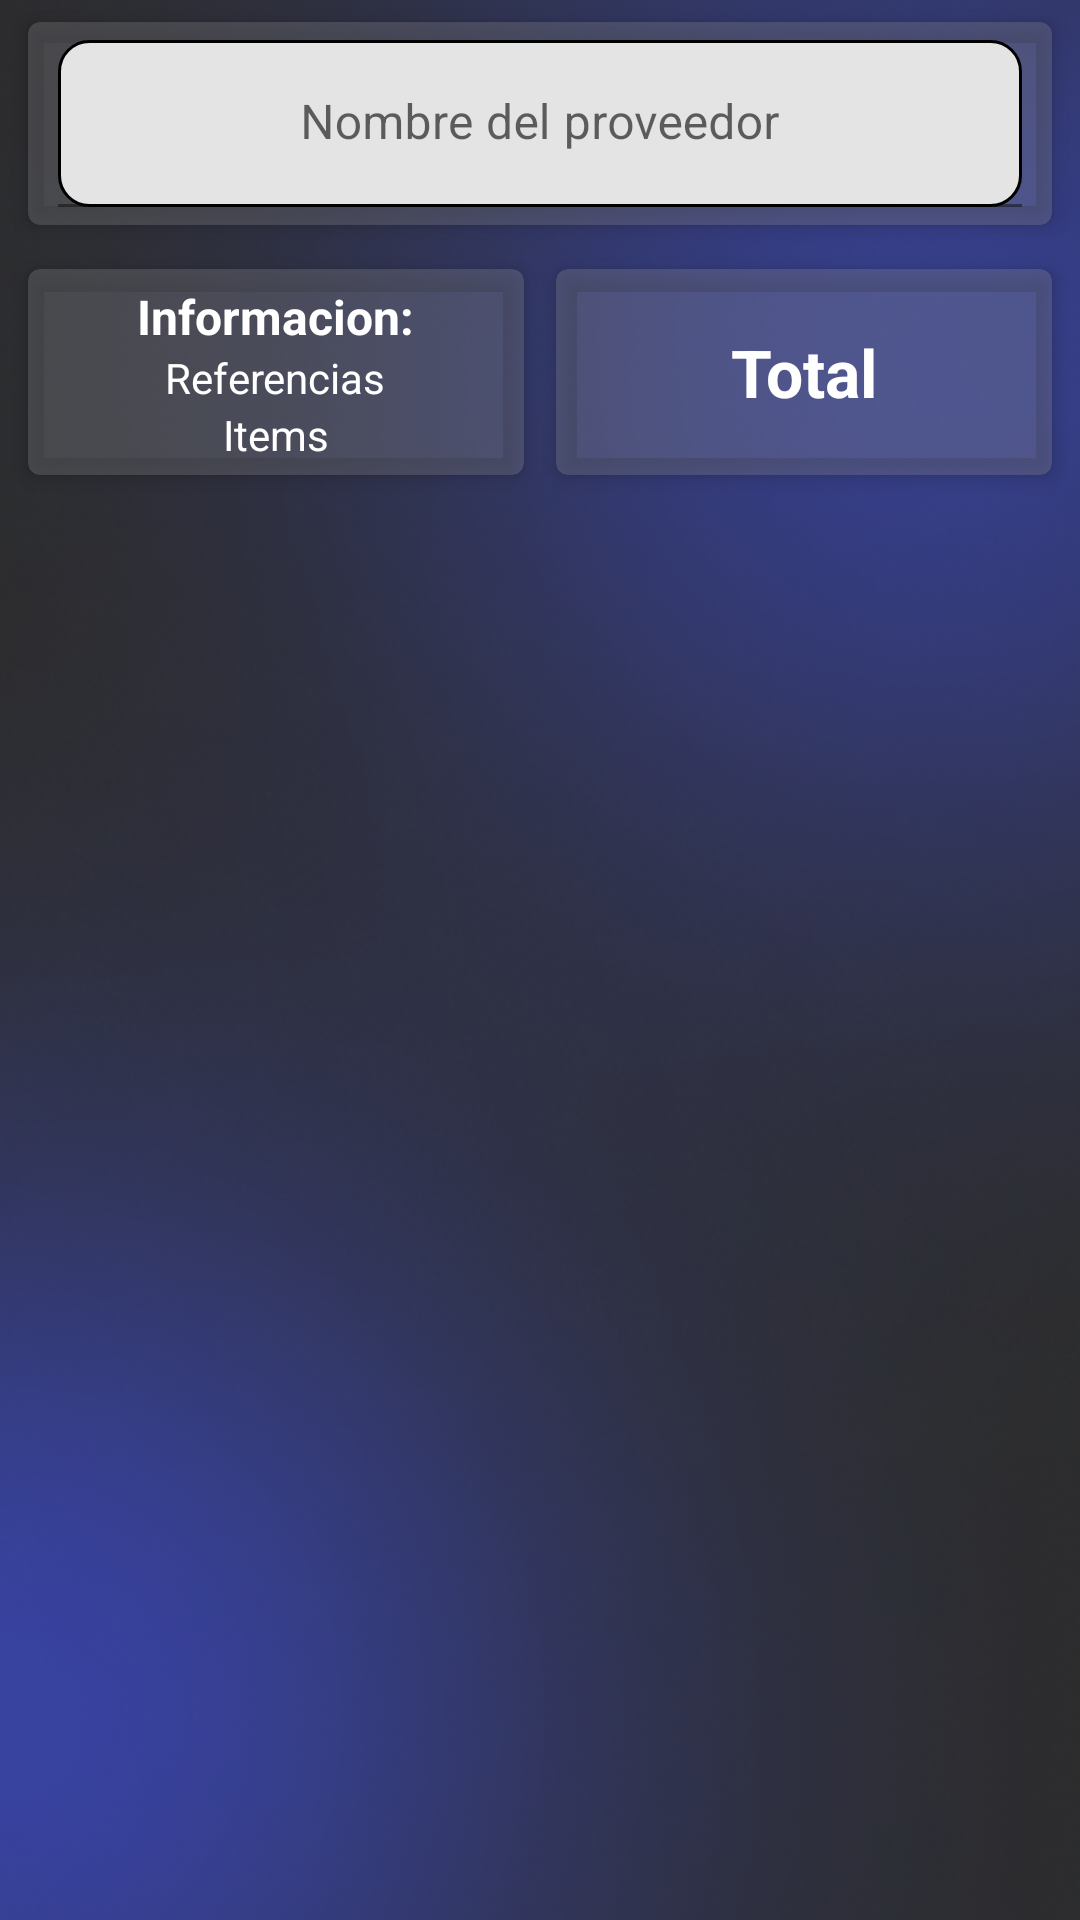

The Android layout XML behind this screen, and the referenced resources:
<!-- AndroidManifest.xml: application theme Theme.VentaRapida -->
<!-- res/layout/fragment_detalle_compra.xml -->
<?xml version="1.0" encoding="utf-8"?>
<FrameLayout xmlns:android="http://schemas.android.com/apk/res/android"
    xmlns:tools="http://schemas.android.com/tools"
    android:layout_width="match_parent"
    android:layout_height="match_parent"
    android:background="@drawable/fondo"
    xmlns:app="http://schemas.android.com/apk/res-auto">

    <ScrollView
        android:layout_width="match_parent"
        android:layout_height="match_parent">

        <LinearLayout
            android:layout_width="match_parent"
            android:layout_height="wrap_content"
            android:orientation="vertical" >

            <androidx.cardview.widget.CardView
                android:layout_width="match_parent"
                android:layout_height="wrap_content"
                android:layout_marginLeft="4dp"
                android:layout_marginRight="4dp"
                app:cardCornerRadius="4dp"
                app:cardElevation="4dp"
                app:cardUseCompatPadding="true"
                app:cardBackgroundColor="@color/azul_trasparente">

                <LinearLayout
                    android:layout_width="match_parent"
                    android:layout_height="match_parent"
                    android:layout_margin="4dp"
                    android:orientation="vertical">

                    <LinearLayout
                        android:layout_width="match_parent"
                        android:layout_height="match_parent"
                        android:orientation="horizontal">

                        <com.google.android.material.textfield.TextInputLayout
                            android:layout_width="0dp"
                            android:layout_height="wrap_content"
                            android:layout_margin="2dp"
                            android:layout_weight="4">

                            <com.google.android.material.textfield.TextInputEditText
                                android:id="@+id/edit_text_tienda"
                                android:layout_width="match_parent"
                                android:layout_height="wrap_content"
                                android:layout_marginLeft="4dp"
                                android:layout_marginRight="4dp"
                                android:background="@drawable/edittext_background"
                                android:gravity="center"
                                android:hint="@string/proveedorDeSurtido"
                                android:inputType="textCapWords"
                                android:textColor="@color/black"
                                android:textSize="16sp" />

                        </com.google.android.material.textfield.TextInputLayout>


                    </LinearLayout>

                </LinearLayout>



            </androidx.cardview.widget.CardView>

            <LinearLayout
                android:layout_width="match_parent"
                android:layout_height="match_parent"
                android:layout_marginRight="4dp"
                android:layout_marginLeft="4dp"
                android:orientation="horizontal">

                <androidx.cardview.widget.CardView
                    android:layout_width="match_parent"
                    android:layout_height="wrap_content"
                    app:cardCornerRadius="4dp"
                    app:cardElevation="4dp"
                    app:cardUseCompatPadding="true"
                    android:layout_weight="1"
                    app:cardBackgroundColor="@color/azul_trasparente" >

                    <LinearLayout
                        android:layout_width="match_parent"
                        android:layout_height="wrap_content"
                        android:layout_margin="4dp"
                        android:orientation="vertical">

                        <TextView
                            android:layout_width="wrap_content"
                            android:layout_height="wrap_content"
                            android:layout_gravity="center_horizontal"
                            android:text="@string/informacion"
                            android:layout_marginTop="1dp"
                            android:textSize="16sp"
                            android:layout_weight="1"
                            android:textStyle="bold"
                            android:theme="@style/ColorFuenteEnFondoGris" />

                        <TextView
                            android:id="@+id/textView_referencias"
                            android:layout_width="wrap_content"
                            android:layout_height="wrap_content"
                            android:layout_gravity="center_horizontal"
                            android:text="@string/referencias"
                            android:textSize="14sp"
                            android:layout_weight="1"
                            android:theme="@style/ColorFuenteEnFondoGris"  />

                        <TextView
                            android:id="@+id/textView_items"
                            android:layout_width="wrap_content"
                            android:layout_height="wrap_content"
                            android:layout_gravity="center_horizontal"
                            android:text="@string/item"
                            android:layout_weight="1"
                            android:textSize="14sp"
                            android:theme="@style/ColorFuenteEnFondoGris" />

                        <SearchView
                            android:visibility="gone"
                            android:id="@+id/searchView_buscarSeleccionados"
                            android:layout_width="match_parent"
                            android:layout_height="wrap_content"
                            android:background="@drawable/searchview_background"
                            />


                    </LinearLayout>

                </androidx.cardview.widget.CardView>

                <androidx.cardview.widget.CardView
                    android:layout_width="match_parent"
                    android:layout_height="match_parent"
                    app:cardCornerRadius="4dp"
                    app:cardElevation="4dp"
                    app:cardUseCompatPadding="true"
                    android:layout_weight="1"
                    app:cardBackgroundColor="@color/azul_trasparente">

                    <LinearLayout
                        android:layout_width="match_parent"
                        android:layout_height="match_parent"
                        android:layout_margin="4dp"
                        android:orientation="vertical"
                        android:gravity="end">

                        <TextView
                            android:id="@+id/textView_total"
                            android:layout_width="match_parent"
                            android:layout_height="match_parent"
                            android:layout_gravity="center_vertical"
                            android:gravity="center"
                            android:text="@string/total"
                            android:textSize="22sp"
                            android:textStyle="bold"
                            android:theme="@style/ColorFuenteEnFondoGris" />
                    </LinearLayout>

                </androidx.cardview.widget.CardView>
            </LinearLayout>

            <androidx.recyclerview.widget.RecyclerView
                android:id="@+id/recyclerView_productosSeleccionados"
                android:layout_width="match_parent"
                android:layout_height="match_parent"

                app:layout_constraintTop_toTopOf="parent"
                app:layout_constraintBottom_toBottomOf="parent"
                app:layout_constraintStart_toStartOf="parent"
                app:layout_constraintEnd_toEndOf="parent"/>

        </LinearLayout>
    </ScrollView>
</FrameLayout>
<!-- resources referenced by this layout -->
<resources>
  <color name="azul_trasparente">#4397979E</color>
  <color name="black">#FF000000</color>
  <!-- drawable edittext_background (drawable) -->
  <?xml version="1.0" encoding="utf-8"?>
  <shape xmlns:android="http://schemas.android.com/apk/res/android"
      android:shape="rectangle"
      android:elevation="10dp"
      >
  
      <solid android:color="#E4E4E4" />
      <corners android:radius="10dp" />
  
      <padding android:left="8dp"
          android:top="8dp"
          android:right="8dp"
          android:bottom="8dp"/>
  
      <stroke android:width="1dp"
          android:color="#000000"/>
  
      <size android:width="150dp"
          android:height="15dp"/>
  
  
  
  </shape>
  <!-- drawable fondo: png bitmap (drawable, 208968 bytes) -->
  <!-- drawable searchview_background (drawable) -->
  <?xml version="1.0" encoding="utf-8"?>
  <shape xmlns:android="http://schemas.android.com/apk/res/android"
      android:shape="rectangle">
      <solid android:color="#D9D8D8" />
      <corners android:radius="10dp" />
  </shape>
  <string name="informacion">Informacion:</string>
  <string name="item">Items</string>
  <string name="proveedorDeSurtido">Nombre del proveedor</string>
  <string name="referencias">Referencias</string>
  <string name="total">Total</string>
  <style name="ColorFuenteEnFondoGris">
          <item name="android:textColor">@color/white</item>
      </style>
  <style name="Theme.VentaRapida" parent="Theme.MaterialComponents.DayNight.DarkActionBar">
          
          <item name="colorPrimary">@color/colorPrimary</item>
          <item name="colorPrimaryVariant">@color/purple_700</item>
          <item name="colorOnPrimary">@color/white</item>
          
          <item name="colorSecondary">@color/teal_200</item>
          <item name="colorSecondaryVariant">@color/teal_700</item>
          <item name="colorOnSecondary">@color/black</item>
          
          <item name="android:statusBarColor" tools:targetApi="l">?attr/colorPrimaryVariant</item>
          
      </style>
  <color name="white">#FFFFFFFF</color>
  <color name="colorPrimary">#699EE0</color>
  <color name="purple_700">#080825</color>
  <color name="teal_200">#FF03DAC5</color>
  <color name="teal_700">#FF018786</color>
</resources>
